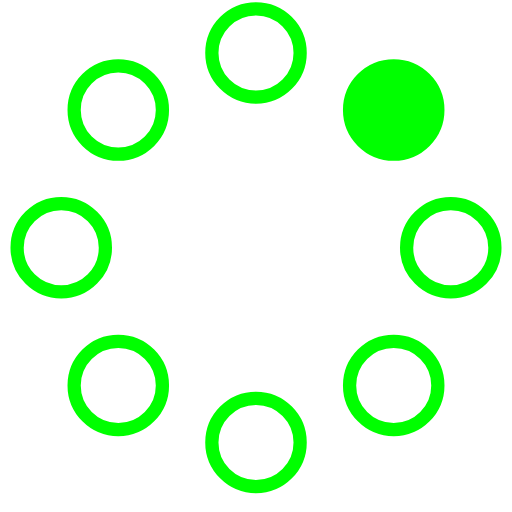
t = 0.00 s
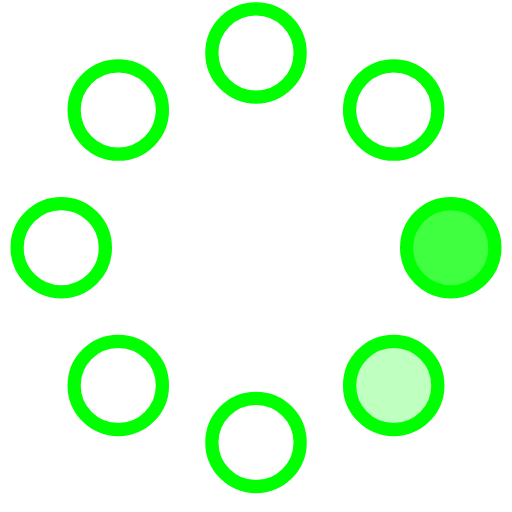
t = 0.23 s
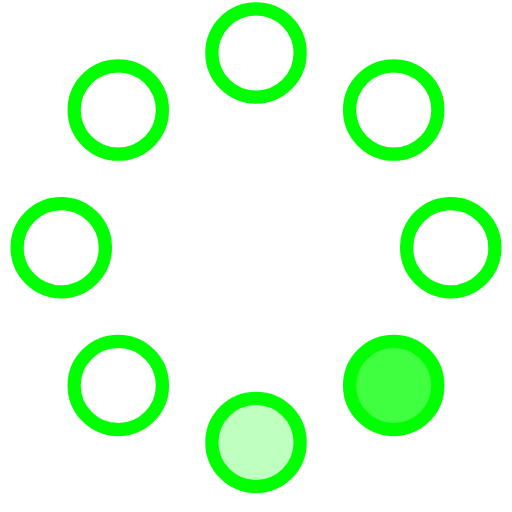
t = 0.42 s
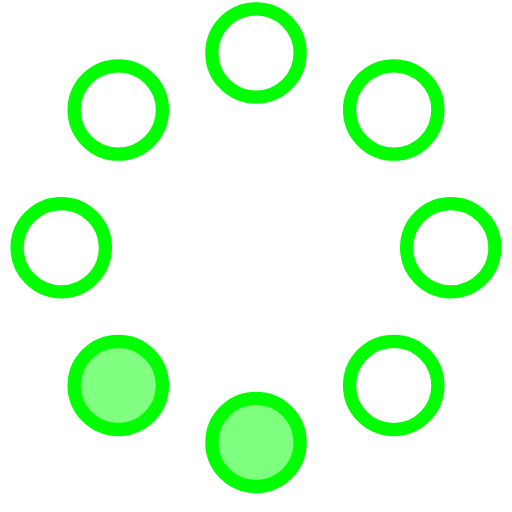
t = 0.65 s
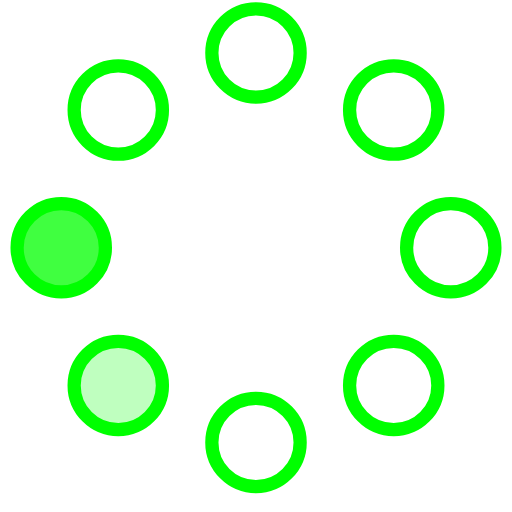
t = 0.88 s
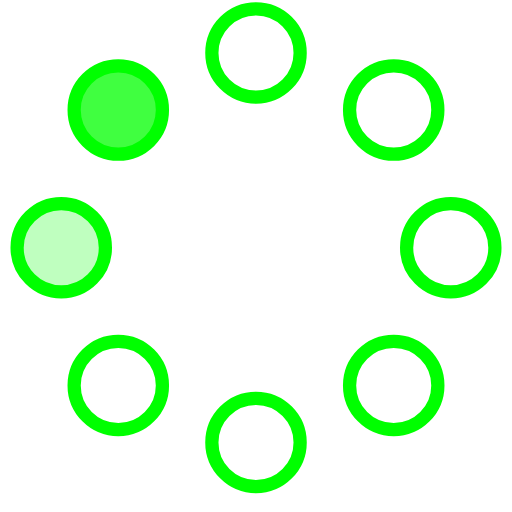
t = 1.07 s

The animated SVG that drew these frames (rendered in a browser with its animation timeline set to each time). Animation: 8 SMIL elements (animate=8); one cycle of 1.30 s, repeats indefinitely.

<!-- By Sam Herbert (@sherb), for everyone. More @ http://goo.gl/7AJzbL -->
<svg width="58" height="58" viewBox="0 0 58 58" xmlns="http://www.w3.org/2000/svg">
    <g fill="none" fill-rule="evenodd">
        <g transform="translate(2 1)" stroke="#00FF00" stroke-width="1.5">
            <circle cx="42.601" cy="11.462" r="5" fill-opacity="1" fill="#00FF00">
                <animate attributeName="fill-opacity"
                     begin="0s" dur="1.3s"
                     values="1;0;0;0;0;0;0;0" calcMode="linear"
                     repeatCount="indefinite" />
            </circle>
            <circle cx="49.063" cy="27.063" r="5" fill-opacity="0" fill="#00FF00">
                <animate attributeName="fill-opacity"
                     begin="0s" dur="1.3s"
                     values="0;1;0;0;0;0;0;0" calcMode="linear"
                     repeatCount="indefinite" />
            </circle>
            <circle cx="42.601" cy="42.663" r="5" fill-opacity="0" fill="#00FF00">
                <animate attributeName="fill-opacity"
                     begin="0s" dur="1.3s"
                     values="0;0;1;0;0;0;0;0" calcMode="linear"
                     repeatCount="indefinite" />
            </circle>
            <circle cx="27" cy="49.125" r="5" fill-opacity="0" fill="#00FF00">
                <animate attributeName="fill-opacity"
                     begin="0s" dur="1.3s"
                     values="0;0;0;1;0;0;0;0" calcMode="linear"
                     repeatCount="indefinite" />
            </circle>
            <circle cx="11.399" cy="42.663" r="5" fill-opacity="0" fill="#00FF00">
                <animate attributeName="fill-opacity"
                     begin="0s" dur="1.3s"
                     values="0;0;0;0;1;0;0;0" calcMode="linear"
                     repeatCount="indefinite" />
            </circle>
            <circle cx="4.938" cy="27.063" r="5" fill-opacity="0" fill="#00FF00">
                <animate attributeName="fill-opacity"
                     begin="0s" dur="1.3s"
                     values="0;0;0;0;0;1;0;0" calcMode="linear"
                     repeatCount="indefinite" />
            </circle>
            <circle cx="11.399" cy="11.462" r="5" fill-opacity="0" fill="#00FF00">
                <animate attributeName="fill-opacity"
                     begin="0s" dur="1.3s"
                     values="0;0;0;0;0;0;1;0" calcMode="linear"
                     repeatCount="indefinite" />
            </circle>
            <circle cx="27" cy="5" r="5" fill-opacity="0" fill="#00FF00">
                <animate attributeName="fill-opacity"
                     begin="0s" dur="1.3s"
                     values="0;0;0;0;0;0;0;1" calcMode="linear"
                     repeatCount="indefinite" />
            </circle>
        </g>
    </g>
</svg>
